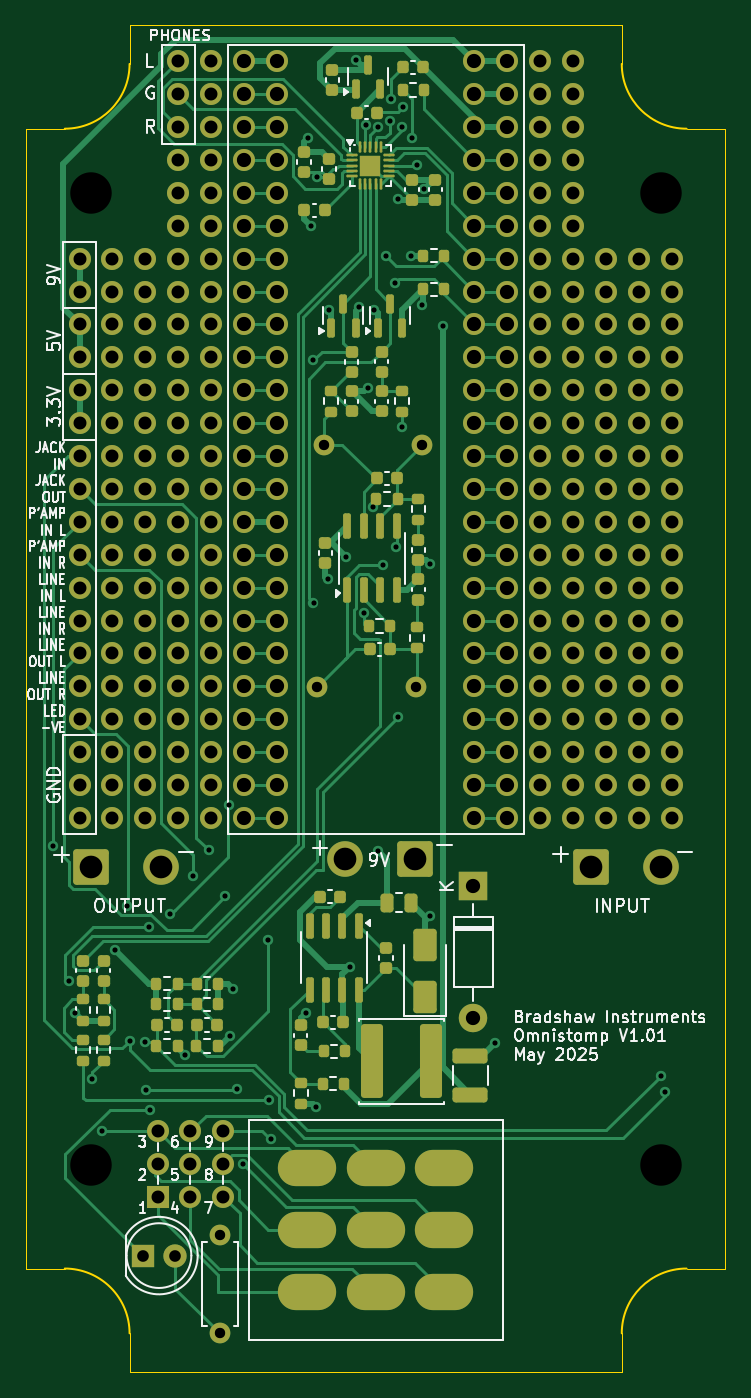
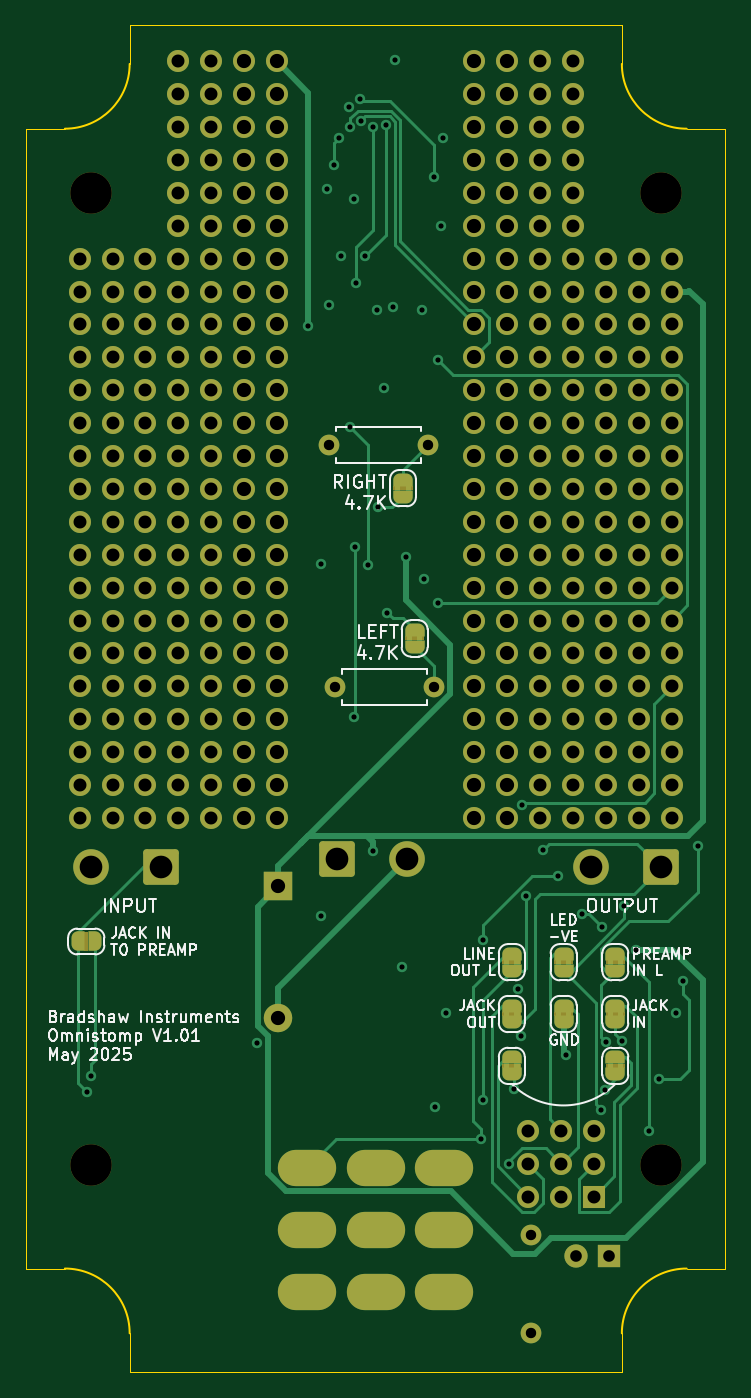
Circuit board: 12 layer files. Board 54.0 x 104.0 mm.
- bottom_copper: stomp_01-CuBottom.gbr (45857 bytes)
- inner_copper: stomp_01-CuIn1.gbr (244639 bytes)
- inner_copper: stomp_01-CuIn2.gbr (271069 bytes)
- top_copper: stomp_01-CuTop.gbr (70118 bytes)
- outline: stomp_01-EdgeCuts.gbr (1465 bytes)
- bottom_mask: stomp_01-MaskBottom.gbr (14185 bytes)
- top_mask: stomp_01-MaskTop.gbr (17242 bytes)
- drill: stomp_01-NPTH.drl (388 bytes)
- drill: stomp_01-PTH.drl (7379 bytes)
- paste: stomp_01-PasteBottom.gbr (451 bytes)
- bottom_silk: stomp_01-SilkBottom.gbr (64520 bytes)
- top_silk: stomp_01-SilkTop.gbr (85184 bytes)

=== bottom_copper: stomp_01-CuBottom.gbr (45857 bytes, source omitted) ===
=== inner_copper: stomp_01-CuIn1.gbr (244639 bytes, source omitted) ===
=== inner_copper: stomp_01-CuIn2.gbr (271069 bytes, source omitted) ===
=== top_copper: stomp_01-CuTop.gbr (70118 bytes, source omitted) ===
=== outline: stomp_01-EdgeCuts.gbr ===
%TF.GenerationSoftware,KiCad,Pcbnew,9.0.1*%
%TF.CreationDate,2025-05-21T23:19:58+01:00*%
%TF.ProjectId,stomp_01,73746f6d-705f-4303-912e-6b696361645f,rev?*%
%TF.SameCoordinates,Original*%
%TF.FileFunction,Profile,NP*%
%FSLAX46Y46*%
G04 Gerber Fmt 4.6, Leading zero omitted, Abs format (unit mm)*
G04 Created by KiCad (PCBNEW 9.0.1) date 2025-05-21 23:19:58*
%MOMM*%
%LPD*%
G01*
G04 APERTURE LIST*
%TA.AperFunction,Profile*%
%ADD10C,0.100000*%
%TD*%
%TA.AperFunction,Profile*%
%ADD11C,0.150000*%
%TD*%
G04 APERTURE END LIST*
D10*
X86000000Y-150000000D02*
X124000000Y-150000000D01*
D11*
X81000000Y-142000000D02*
G75*
G02*
X86000000Y-147000000I0J-5000000D01*
G01*
D10*
X132000000Y-54000000D02*
X132000000Y-142000000D01*
X86000000Y-46000000D02*
X124000000Y-46000000D01*
X129000000Y-54000000D02*
X132000000Y-54000000D01*
D11*
X86000000Y-49000000D02*
G75*
G02*
X81000000Y-54000000I-5000000J0D01*
G01*
X124000000Y-147000000D02*
G75*
G02*
X129000000Y-142000000I5000000J0D01*
G01*
D10*
X78000000Y-54000000D02*
X78000000Y-142000000D01*
X124000000Y-150000000D02*
X124000000Y-147000000D01*
D11*
X129000000Y-54000000D02*
G75*
G02*
X124000000Y-49000000I0J5000000D01*
G01*
D10*
X86000000Y-147000000D02*
X86000000Y-150000000D01*
X124000000Y-46000000D02*
X124000000Y-49000000D01*
X78000000Y-142000000D02*
X81000000Y-142000000D01*
X86000000Y-49000000D02*
X86000000Y-46000000D01*
X132000000Y-142000000D02*
X129000000Y-142000000D01*
X78000000Y-54000000D02*
X81000000Y-54000000D01*
M02*

=== bottom_mask: stomp_01-MaskBottom.gbr (14185 bytes, source omitted) ===
=== top_mask: stomp_01-MaskTop.gbr (17242 bytes, source omitted) ===
=== drill: stomp_01-NPTH.drl ===
M48
; DRILL file {KiCad 9.0.1} date 2025-05-21T23:19:58+0100
; FORMAT={-:-/ absolute / inch / decimal}
; #@! TF.CreationDate,2025-05-21T23:19:58+01:00
; #@! TF.GenerationSoftware,Kicad,Pcbnew,9.0.1
; #@! TF.FileFunction,NonPlated,1,4,NPTH
FMAT,2
INCH
; #@! TA.AperFunction,NonPlated,NPTH,ComponentDrill
T1C0.1260
%
G90
G05
T1
X3.2677Y-2.3228
X3.2677Y-5.2756
X5.0Y-2.3228
X5.0Y-5.2756
M30

=== drill: stomp_01-PTH.drl (7379 bytes, source omitted) ===
=== paste: stomp_01-PasteBottom.gbr ===
%TF.GenerationSoftware,KiCad,Pcbnew,7.0.2*%
%TF.CreationDate,2025-02-17T11:53:53+00:00*%
%TF.ProjectId,stomp_00,73746f6d-705f-4303-902e-6b696361645f,rev?*%
%TF.SameCoordinates,Original*%
%TF.FileFunction,Paste,Bot*%
%TF.FilePolarity,Positive*%
%FSLAX46Y46*%
G04 Gerber Fmt 4.6, Leading zero omitted, Abs format (unit mm)*
G04 Created by KiCad (PCBNEW 7.0.2) date 2025-02-17 11:53:53*
%MOMM*%
%LPD*%
G01*
G04 APERTURE LIST*
G04 APERTURE END LIST*
M02*

=== bottom_silk: stomp_01-SilkBottom.gbr (64520 bytes, source omitted) ===
=== top_silk: stomp_01-SilkTop.gbr (85184 bytes, source omitted) ===
